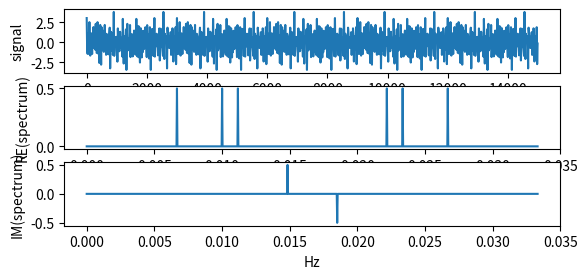

Write the Python code that produced this figure. (Note: this script raises an exception after producing the figure.)
#TODO add noise: pink, blue, white.
#TODO fuck the thresholds. Apply low pass filter.

import numpy as np
import matplotlib.pyplot as plt

def plot(fig, xlabel, ylabel, x, y, inc):
	if (inc == 1):
		plot.subplot_cntr += 1;
	sp = fig.add_subplot(5, 1, plot.subplot_cntr);
	sp.plot(x, y);
	sp.set_xlabel(xlabel);
	sp.set_ylabel(ylabel);
plot.subplot_cntr = 0;

def filter_spectrum(spectrum, Fs, threshold):
	L = len(spectrum);
	freqs = np.zeros(L / 2);
	amps = np.ones(L / 2);
	k = 0;
	for i in range(0, L / 2):
		if (abs(spectrum[i]) > threshold and i != 0):          #do not touch mean value
			freqs[k] = Fs * i;                      
			amps[k] = 2 * abs(spectrum[i]);
			k = k + 1;
	return freqs, amps;

def restore(amps, freqs, T, t, predict_by):
	tp = T * np.linspace(0, len(t) - 1 + predict_by, L + predict_by);
	y_restored = np.zeros(len(tp));
	for i in range(0, L / 2):
		if freqs[i] == 0:
			break
		y_restored = np.add(y_restored, amps[i] * np.exp(1j * 2 * np.pi * freqs[i]* tp / L));
	return tp, y_restored;

def predict(data, T, Fs, t, predict_by):
	threshold = 0.3;
	Y = np.fft.fft(y) / L;
	F = Fs / 2 * np.linspace(0, 1, L);
	plot(fig1, 'Hz', 'RE(spectrum)', F, np.real(Y), 1);
	plot(fig1, 'Hz', 'IM(spectrum)', F, np.imag(Y), 1);
	freqs, amps = filter_spectrum(Y, Fs, threshold);
	return restore(amps, freqs, T, t, predict_by);

plt.close('all')
fig1 = plt.figure();
L = 1000;
Fs = np.float128(1 / 15.0); #once per 15 secs	
T = np.float128(1 / Fs);				
t = T * np.linspace(0, L - 1, L);
predict_by = Fs * T;	#predict one next value

y = np.sin(2 * np.pi * 37 * t / L) + np.cos(2 * np.pi * 20 * t / L) + np.cos(2 * np.pi * 120 * t / L) + np.cos(2 * np.pi * 111 * t / L);
plot(fig1, 'time(s)', 'signal', t, y, 1);

tp, y_restored = predict(y, T, Fs, t, predict_by);

plot(fig1, 'time(s)', 'RE(restored)', tp, np.real(y_restored), 1);
plot(fig1, 'time(s)', 'RE(restored)', t, np.real(y), 0);
plot(fig1, 'time(s)', 'IM(restored)', tp, np.imag(y_restored), 1);
plot(fig1, 'time(s)', 'IM(restored)', t, np.imag(y), 0);

plt.show();
